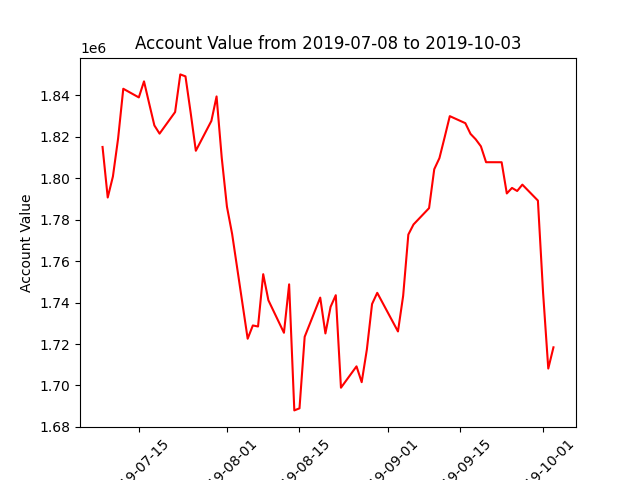

The data file committed next to this chart (first rows):
datadate, account_value
20190708, 1815125
20190709, 1790710
20190710, 1800859
20190711, 1819171
20190712, 1843223
20190715, 1839044
20190716, 1846790
20190717, 1836080
20190718, 1825519
20190719, 1821564
20190722, 1831983
20190723, 1850155
20190724, 1849206
20190725, 1831666
20190726, 1813289
20190729, 1827702
20190730, 1839517
20190731, 1809854
20190801, 1786306
20190802, 1773153
20190805, 1722553
20190806, 1728960
20190807, 1728451
20190808, 1753706
20190809, 1741107
20190812, 1725427
20190813, 1748804
20190814, 1687947
20190815, 1688947
20190816, 1723485
20190819, 1742401
20190820, 1725106
20190821, 1737955
20190822, 1743565
20190823, 1698899
20190826, 1709213
20190827, 1701570
20190828, 1717374
20190829, 1739306
20190830, 1744706
20190903, 1726059
20190904, 1743249
20190905, 1772834
20190906, 1777710
20190909, 1785598
20190910, 1804387
20190911, 1809746
20190912, 1819754
20190913, 1830005
20190916, 1826606
20190917, 1821444
20190918, 1818817
20190919, 1815434
20190920, 1807766
20190923, 1807750
20190924, 1792679
20190925, 1795352
20190926, 1793870
20190927, 1796934
20190930, 1789244
... 3 more rows
